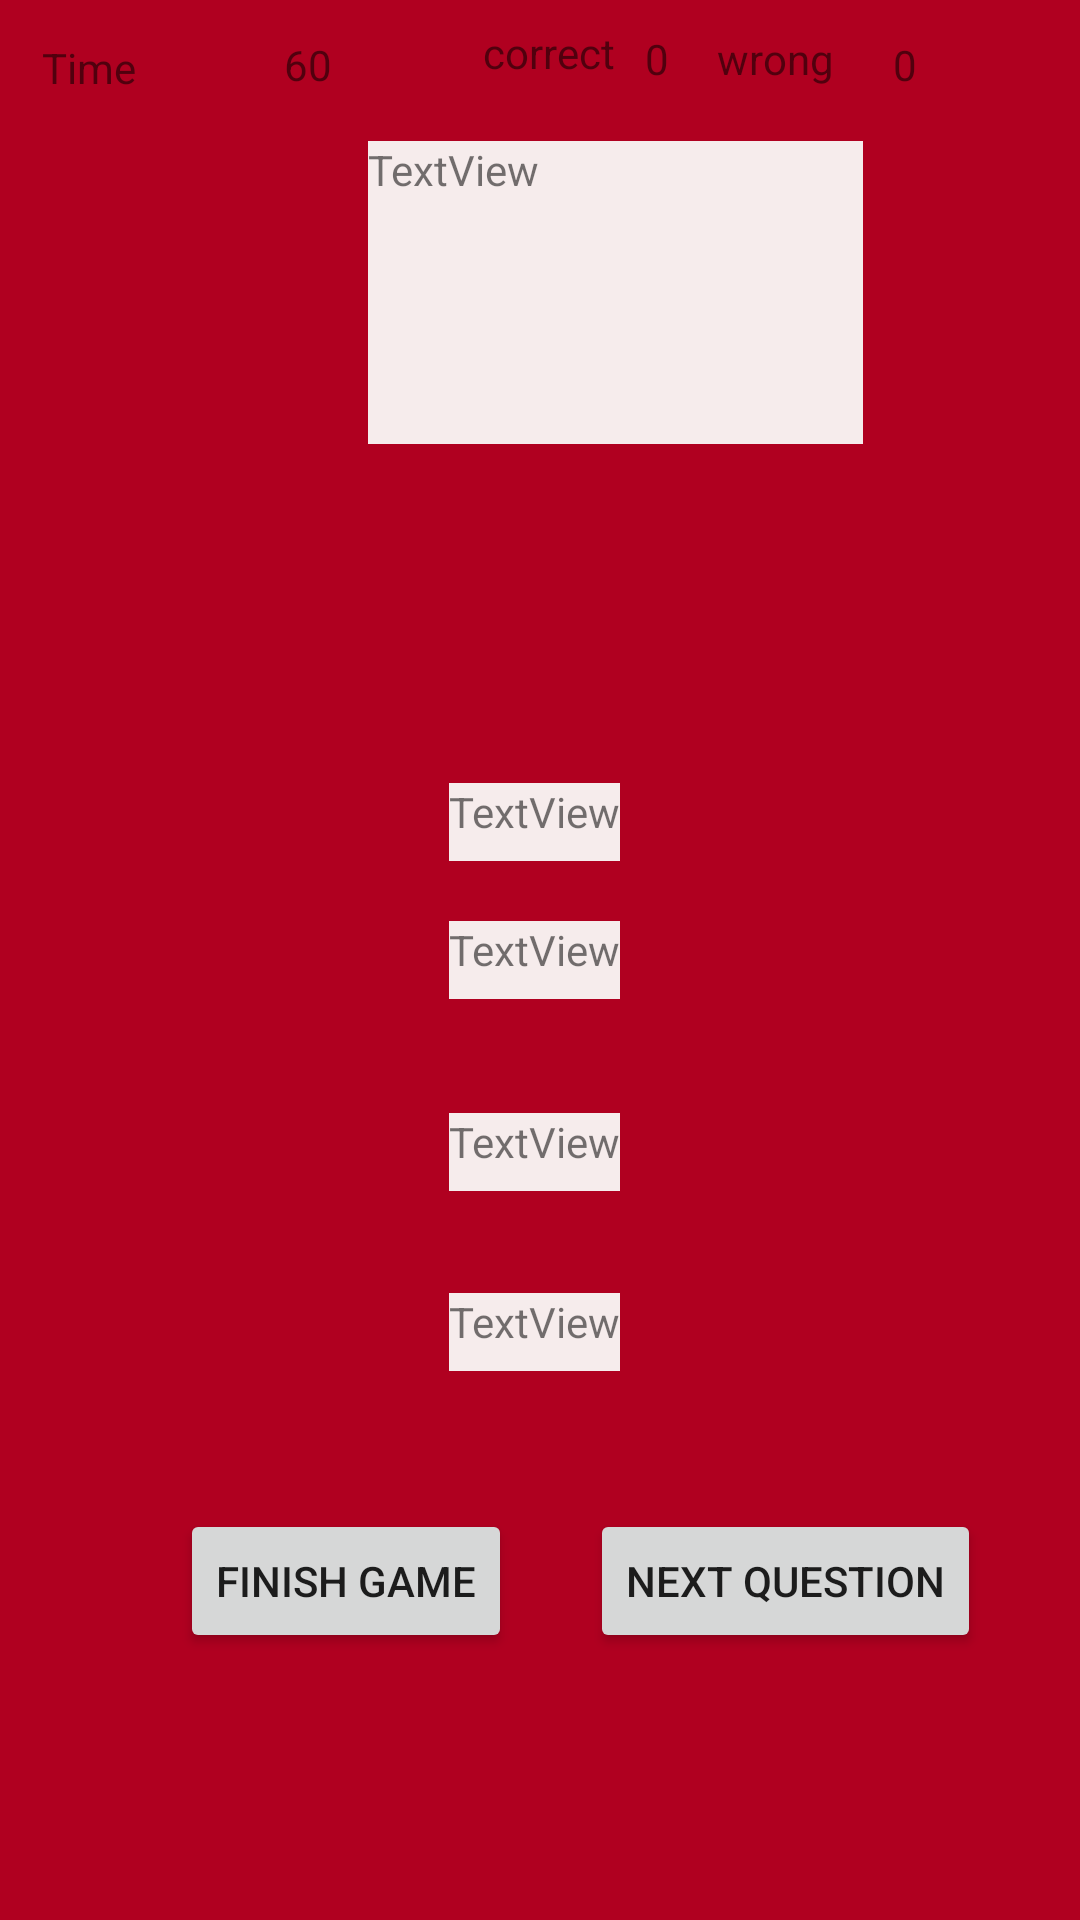

Write the Android layout XML for this screen, with the resource values it uses.
<!-- AndroidManifest.xml: application theme Theme.Quizgame -->
<!-- res/layout/activity_quiz_page.xml -->
<?xml version="1.0" encoding="utf-8"?>
<androidx.constraintlayout.widget.ConstraintLayout xmlns:android="http://schemas.android.com/apk/res/android"
    xmlns:app="http://schemas.android.com/apk/res-auto"
    xmlns:tools="http://schemas.android.com/tools"
    android:layout_width="match_parent"
    android:layout_height="match_parent"
    android:background="@color/design_default_color_error"
    tools:context=".Quiz_Page">

    <Button
        android:id="@+id/buttonFinish"
        android:layout_width="wrap_content"
        android:layout_height="wrap_content"
        android:layout_marginEnd="26dp"
        android:layout_marginBottom="89dp"
        android:text="Finish Game"
        app:layout_constraintBottom_toBottomOf="parent"
        app:layout_constraintEnd_toStartOf="@+id/buttonNextQuestion" />

    <Button
        android:id="@+id/buttonNextQuestion"
        android:layout_width="wrap_content"
        android:layout_height="wrap_content"
        android:layout_marginEnd="33dp"
        android:text="next Question"
        app:layout_constraintBaseline_toBaselineOf="@+id/buttonFinish"
        app:layout_constraintEnd_toEndOf="parent" />

    <TextView
        android:id="@+id/textViewQuestion"
        android:layout_width="165dp"
        android:layout_height="101dp"
        android:layout_marginTop="18dp"
        android:background="#F6ECEC"
        android:text="TextView"
        app:layout_constraintEnd_toEndOf="@+id/textView9"
        app:layout_constraintStart_toEndOf="@+id/textView9"
        app:layout_constraintTop_toBottomOf="@+id/textViewCorrect" />

    <TextView
        android:id="@+id/textViewAwnser1"
        android:layout_width="wrap_content"
        android:layout_height="26dp"
        android:layout_marginStart="27dp"
        android:layout_marginBottom="20dp"
        android:background="#F6ECEC"
        android:text="TextView"
        app:layout_constraintBottom_toTopOf="@+id/textViewAwnser4"
        app:layout_constraintStart_toStartOf="@+id/textViewQuestion" />

    <TextView
        android:id="@+id/textViewAwnser2"
        android:layout_width="wrap_content"
        android:layout_height="26dp"
        android:layout_marginBottom="46dp"
        android:background="#F6ECEC"
        android:text="TextView"
        app:layout_constraintBottom_toTopOf="@+id/buttonFinish"
        app:layout_constraintStart_toStartOf="@+id/textViewAwnser3" />

    <TextView
        android:id="@+id/textViewAwnser3"
        android:layout_width="wrap_content"
        android:layout_height="26dp"
        android:layout_marginTop="55dp"
        android:layout_marginBottom="51dp"
        android:background="#F6ECEC"
        android:text="TextView"
        app:layout_constraintBottom_toBottomOf="@+id/textViewAwnser2"
        app:layout_constraintStart_toStartOf="@+id/textViewAwnser4"
        app:layout_constraintTop_toTopOf="@+id/textViewAwnser4" />

    <TextView
        android:id="@+id/textViewAwnser4"
        android:layout_width="wrap_content"
        android:layout_height="26dp"
        android:background="#F6ECEC"
        android:text="TextView"
        app:layout_constraintBottom_toBottomOf="parent"
        app:layout_constraintStart_toStartOf="@+id/textViewAwnser1"
        app:layout_constraintTop_toTopOf="parent" />

    <TextView
        android:id="@+id/textView7"
        android:layout_width="wrap_content"
        android:layout_height="wrap_content"
        android:layout_marginStart="14dp"
        android:layout_marginTop="13dp"
        android:text="Time"
        app:layout_constraintStart_toStartOf="parent"
        app:layout_constraintTop_toTopOf="parent" />

    <TextView
        android:id="@+id/textViewTime"
        android:layout_width="wrap_content"
        android:layout_height="wrap_content"
        android:layout_marginTop="12dp"
        android:layout_marginEnd="12dp"
        android:text="60"
        app:layout_constraintEnd_toStartOf="@+id/textViewQuestion"
        app:layout_constraintTop_toTopOf="parent" />

    <TextView
        android:id="@+id/textView9"
        android:layout_width="wrap_content"
        android:layout_height="wrap_content"
        android:layout_marginStart="161dp"
        android:layout_marginTop="8dp"
        android:text="correct"
        app:layout_constraintStart_toStartOf="parent"
        app:layout_constraintTop_toTopOf="parent" />

    <TextView
        android:id="@+id/textViewCorrect"
        android:layout_width="wrap_content"
        android:layout_height="wrap_content"
        android:layout_marginStart="10dp"
        android:layout_marginTop="10dp"
        android:text="0"
        app:layout_constraintStart_toEndOf="@+id/textView9"
        app:layout_constraintTop_toTopOf="parent" />

    <TextView
        android:id="@+id/textView11"
        android:layout_width="wrap_content"
        android:layout_height="wrap_content"
        android:layout_marginStart="16dp"
        android:layout_marginTop="10dp"
        android:text="wrong"
        app:layout_constraintStart_toEndOf="@+id/textViewCorrect"
        app:layout_constraintTop_toTopOf="parent" />

    <TextView
        android:id="@+id/textViewWrong"
        android:layout_width="wrap_content"
        android:layout_height="wrap_content"
        android:layout_marginStart="10dp"
        android:layout_marginTop="12dp"
        android:text="0"
        app:layout_constraintStart_toEndOf="@+id/textViewQuestion"
        app:layout_constraintTop_toTopOf="parent" />
</androidx.constraintlayout.widget.ConstraintLayout>
<!-- resources referenced by this layout -->
<resources>
  <style name="Theme.Quizgame" parent="Theme.MaterialComponents.DayNight.DarkActionBar">
          
          <item name="colorPrimary">@color/purple_500</item>
          <item name="colorPrimaryVariant">@color/purple_700</item>
          <item name="colorOnPrimary">@color/white</item>
          
          <item name="colorSecondary">@color/teal_200</item>
          <item name="colorSecondaryVariant">@color/teal_700</item>
          <item name="colorOnSecondary">@color/black</item>
          
          <item name="android:statusBarColor">?attr/colorPrimaryVariant</item>
          
      </style>
  <!-- not gathered from this repository: default colours our renderer supplied (Android Studio template values) -->
  <color name="purple_500">#FF6200EE</color>
  <color name="purple_700">#FF3700B3</color>
  <color name="teal_200">#FF03DAC5</color>
  <color name="teal_700">#FF018786</color>
  <color name="black">#FF000000</color>
  <color name="white">#FFFFFFFF</color>
</resources>
